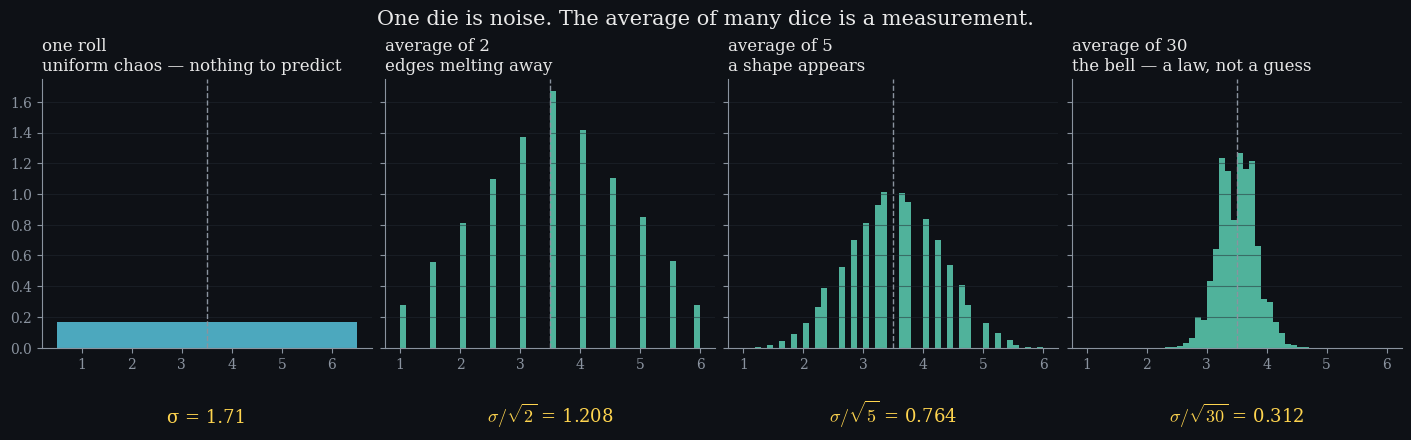

Source code (Python): (Note: this script raises an exception after producing the figure.)
"""LEVEL 1 — Variation is predictable.

Sheet 1: individual chaos -> collective law (dice averaging into a bell).
Sheet 2: sigma/sqrt(n) plotted as itself — the reason subgroup means are charted.

    PYTHONPATH=src .venv/bin/python -m spclab.level04
"""
from __future__ import annotations

import math
import numpy as np
import matplotlib as mpl
import matplotlib.pyplot as plt

BG, FG, MUTED = "#0e1116", "#e8e8e8", "#8a939f"
BLUE, TEAL, YELLOW, RED = "#58C4DD", "#5CD0B3", "#FFD54F", "#FC6255"
GRID = "#232a33"

mpl.rcParams.update({
    "figure.facecolor": BG, "axes.facecolor": BG, "savefig.facecolor": BG,
    "text.color": FG, "axes.edgecolor": MUTED, "axes.labelcolor": FG,
    "xtick.color": MUTED, "ytick.color": MUTED, "grid.color": GRID,
    "font.family": "serif", "mathtext.fontset": "cm",
    "axes.spines.top": False, "axes.spines.right": False,
})


def _save(fig, name):
    fig.savefig(f"docs/{name}.png", dpi=150, bbox_inches="tight")
    plt.close(fig)
    print("wrote", f"docs/{name}.png")


def phi(z):
    import scipy.stats as st  # not guaranteed; fall back to erf
    try:
        return st.norm.cdf(z)
    except Exception:
        return 0.5 * (1 + math.erf(z / math.sqrt(2)))


# ---------------------------------------------------------------------------
# Sheet 1 — one die vs. the average of many: from uniform to bell
# ---------------------------------------------------------------------------
def sheet_l04_dice():
    rng = np.random.default_rng(0)
    max_k = 30
    rolls = rng.integers(1, 7, size=(100_000, max_k))  # columns = dice

    fig, axs = plt.subplots(1, 4, figsize=(14, 4), sharey=True,
                            constrained_layout=True)
    titles = [
        ("one roll\nuniform chaos — nothing to predict", 1),
        ("average of 2\nedges melting away", 2),
        ("average of 5\na shape appears", 5),
        ("average of 30\nthe bell — a law, not a guess", 30),
    ]
    bins = np.linspace(1, 6, 51)
    for ax, (title, k) in zip(axs, titles):
        avg = rolls[:, :k].mean(axis=1) if k > 1 else rolls[:, 0]
        ax.hist(avg, bins=bins if k > 1 else np.arange(0.5, 7, 1),
                density=True, color=BLUE if k == 1 else TEAL, lw=0, alpha=.85)
        ax.axvline(3.5, color=MUTED, ls="--", lw=1)
        ax.set_title(title, fontsize=12, loc="left")
        ax.grid(alpha=.5, axis="y")

    # annotate the shrinking spread with real numbers
    sd1 = rolls.std()
    axs[0].text(.5, -.28, f"σ = {sd1:.2f}", transform=axs[0].transAxes,
                ha="center", fontsize=13, color=YELLOW)
    for ax, k in zip(axs[1:], [2, 5, 30]):
        pred = sd1 / math.sqrt(k)
        ax.text(.5, -.28, rf"$\sigma/\sqrt{{{k}}}$ = {pred:.3f}",
                transform=ax.transAxes, ha="center", fontsize=13, color=YELLOW)

    fig.suptitle("One die is noise. The average of many dice is a measurement.",
                 fontsize=15, y=1.06)
    _save(fig, "l04_1_dice_to_bell")


# ---------------------------------------------------------------------------
# Sheet 2 — sigma_xbar = sigma / sqrt(n): THE reason X̄ charts exist
# ---------------------------------------------------------------------------
def sheet_l04_sqrtn():
    sig = 0.08  # a plausible machining σ in mm

    fig, axs = plt.subplots(1, 2, figsize=(13, 4.8), constrained_layout=True)

    # left: sigma_xbar vs n — the curve itself, with the √n payoff marked
    ax = axs[0]
    ns = np.arange(1, 26)
    ax.plot(ns, sig / np.sqrt(ns), color=BLUE, lw=2.4)
    for n in (1, 4, 9, 25):
        ax.plot(n, sig / math.sqrt(n), "o", color=YELLOW, ms=6)
        ax.annotate(rf"{sig/math.sqrt(n):.3f}", xy=(n, sig/math.sqrt(n)),
                    xytext=(n + .6, sig/math.sqrt(n) + .004), fontsize=11,
                    color=YELLOW)
    ax.set_title(r"The whole trick:  $\sigma_{\bar{x}}=\sigma/\sqrt{n}$"
                 "\nuncertainty of an average shrinks with √n", loc="left")
    ax.set_xlabel("subgroup size n"); ax.set_ylabel("σ of the subgroup mean (mm)")
    ax.grid(alpha=.5)

    # right: three distributions on one axis — individuals, n=5, n=25 means
    ax = axs[1]
    xs = np.linspace(50 - 4.5 * sig, 50 + 4.5 * sig, 500)
    for n, col, lab in [(1, RED, "individual parts  σ"),
                        (5, BLUE, "means of 5  σ/√5"),
                        (25, TEAL, "means of 25  σ/√25")]:
        s = sig / math.sqrt(n)
        pdf = np.exp(-((xs - 50) ** 2) / (2 * s ** 2)) / (s * math.sqrt(2 * math.pi))
        pdf /= pdf.max()
        ax.plot(xs, pdf, color=col, lw=2, label=lab)
        ax.fill_between(xs, pdf, color=col, alpha=.12)
    ax.set_title("Same process, three lenses:\nmeans cluster far tighter than parts",
                 loc="left")
    ax.legend(frameon=False, fontsize=11)
    ax.set_yticks([]); ax.set_xlabel("measured value (mm)")

    fig.suptitle("Why we chart subgroup means, not parts:  "
                 r"averaging divides noise by $\sqrt{n}$",
                 fontsize=15, y=1.04)
    _save(fig, "l04_2_sqrt_n")


if __name__ == "__main__":
    sheet_l04_dice()
    sheet_l04_sqrtn()
